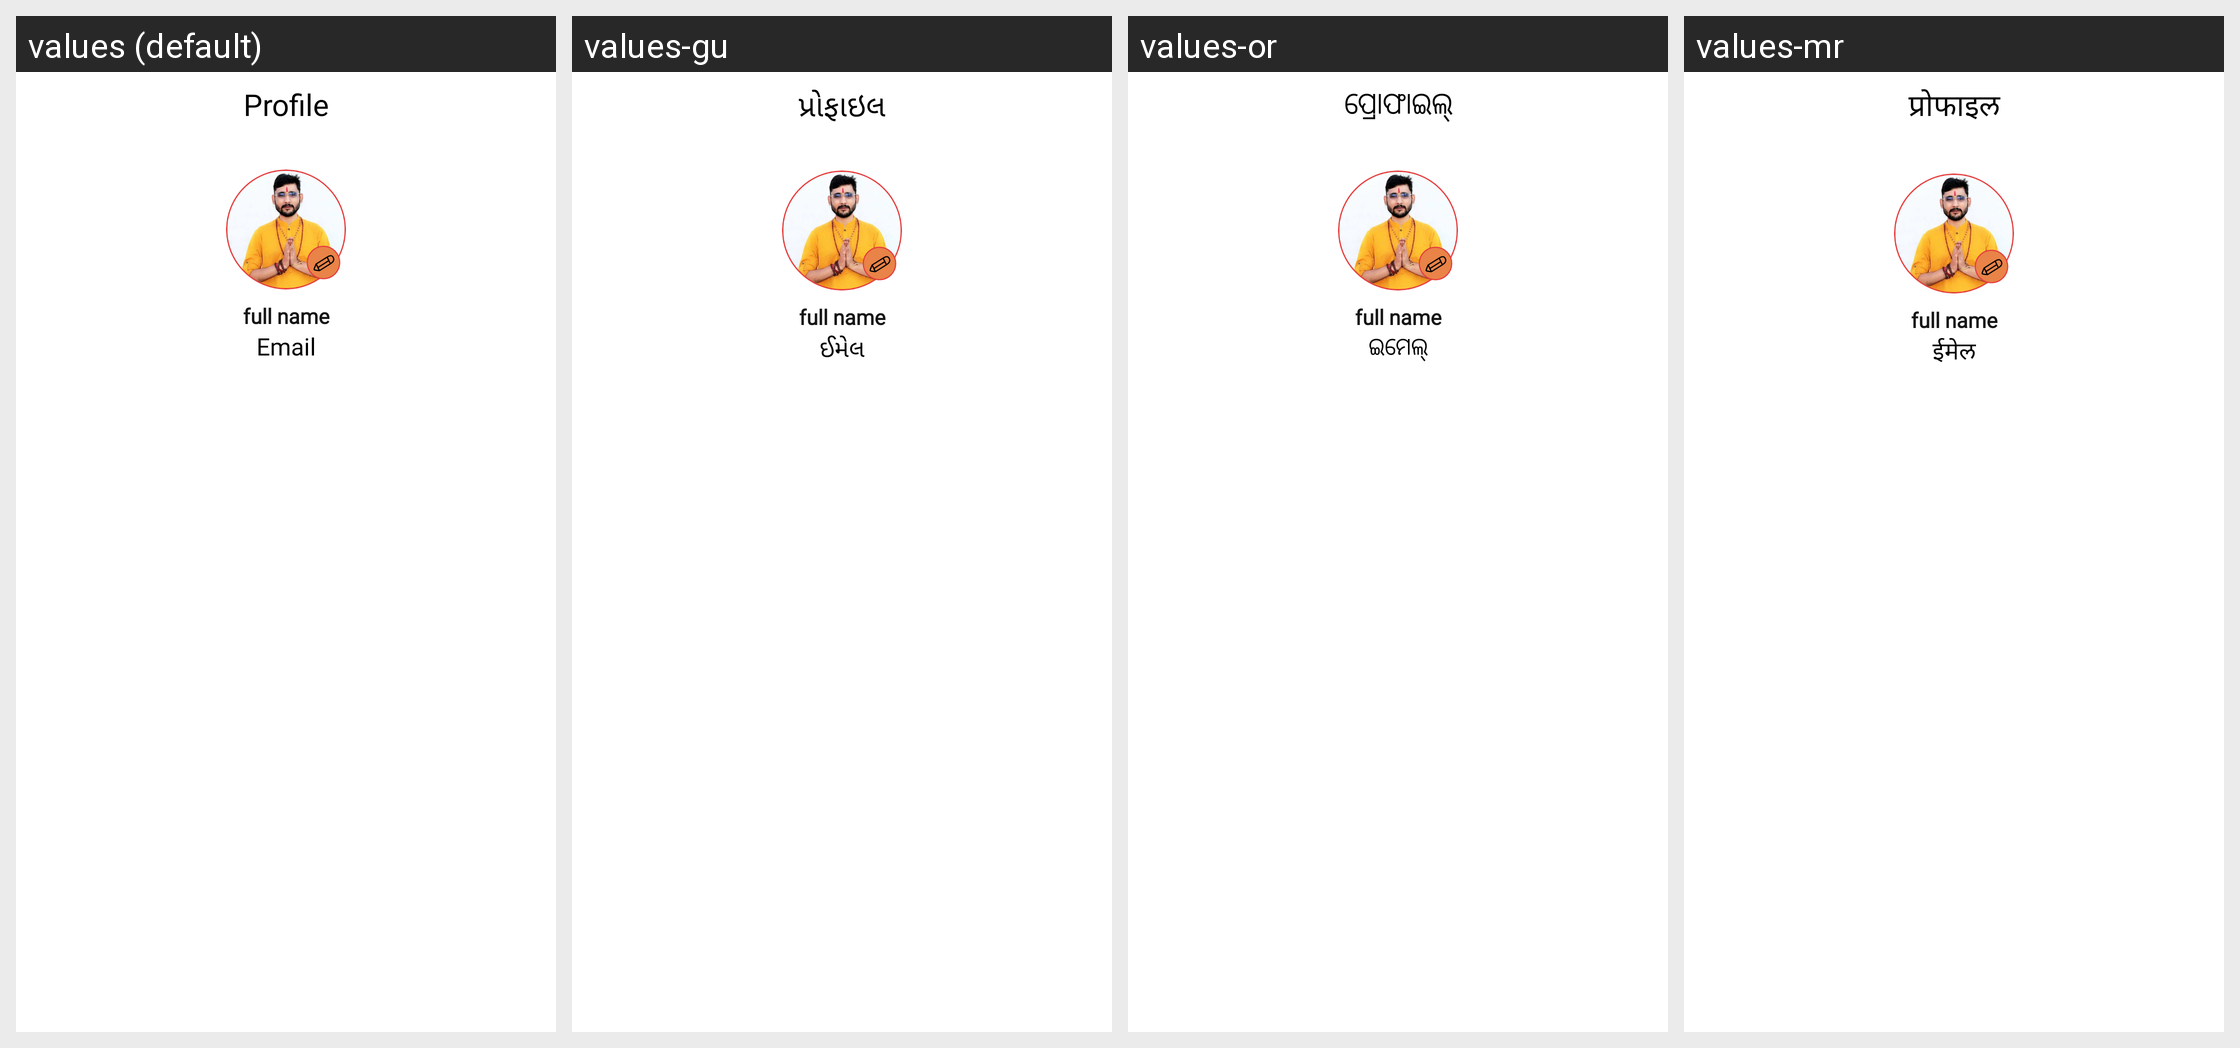

This grid shows one Android layout under several languages. Give, for every string resource on the screen, its name, the default text and each shown locale's text.
Android screen res/layout/fragment_profile.xml rendered under 4 locales, left to right: values (default), values-gu, values-or, values-mr. Device: Nexus 5 (rendered at 1080×1920; each locale shown at half size, 540×960, under a caption strip naming it); theme Theme.AndroidTemplate.
Other locales in the repository, not shown: values-bn, values-hi, values-kn, values-ml, values-ta, values-te.
Strings drawn on this screen, with the default value and each locale's value (text and hints the layout hard-codes, and strings that could not be matched under every locale, appear in the picture but are not listed):

profile
  values: Profile
  values-gu: પ્રોફાઇલ
  values-or: ପ୍ରୋଫାଇଲ୍
  values-mr: प्रोफाइल

profiles
  values: Profile
  values-gu: પ્રોફાઇલ
  values-or: ପ୍ରୋଫାଇଲ୍
  values-mr: प्रोफाइल

tv_email
  values: Email
  values-gu: ઈમેલ
  values-or: ଇମେଲ୍
  values-mr: ईमेल
